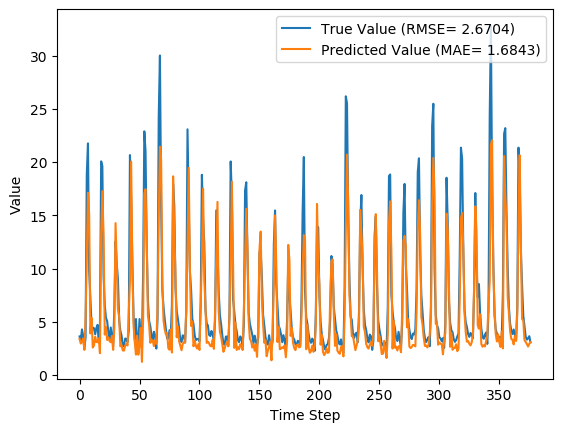

The table this chart was drawn from, first rows:
y_true, y_pred, y_true_scaled, y_pred_scaled
3.63, 3.4, 0.09071, 0.08333
3.21, 2.961, 0.07724, 0.06926
4.29, 3.173, 0.1119, 0.07607
3.67, 3.421, 0.09199, 0.08399
2.46, 2.365, 0.05321, 0.05017
3.54, 5.333, 0.08782, 0.1453
18.82, 10.83, 0.5776, 0.3215
21.76, 17.12, 0.6718, 0.523
9.83, 15.04, 0.2894, 0.4565
7.16, 3.911, 0.2038, 0.09971
4.67, 5.376, 0.124, 0.1467
4.44, 2.587, 0.1167, 0.05726
4.4, 2.774, 0.1154, 0.06327
3.83, 3.596, 0.09712, 0.08962
4.42, 3.101, 0.116, 0.07374
4.72, 3.093, 0.1256, 0.0735
3.03, 3.438, 0.07147, 0.08457
4.87, 2.053, 0.1304, 0.04017
20.07, 13.26, 0.6176, 0.3994
19.62, 17.27, 0.6032, 0.5279
9.33, 13.15, 0.2734, 0.3959
6.56, 3.805, 0.1846, 0.09632
5.37, 4.52, 0.1465, 0.1192
5.07, 3.295, 0.1369, 0.07997
4.02, 3.541, 0.1032, 0.08785
3.34, 3.196, 0.08141, 0.07681
4.47, 3.089, 0.1176, 0.07336
3.61, 3.671, 0.09006, 0.09203
2.75, 2.368, 0.0625, 0.05027
6.28, 4.568, 0.1756, 0.1208
12.55, 14.27, 0.3766, 0.4317
10.44, 10.14, 0.309, 0.2993
9.01, 6.193, 0.2631, 0.1728
5.12, 5.509, 0.1385, 0.1509
4.16, 2.697, 0.1077, 0.06081
3.72, 2.822, 0.09359, 0.06481
2.73, 2.323, 0.06186, 0.04882
2.73, 2.29, 0.06186, 0.04776
3.43, 2.731, 0.08429, 0.06188
3.4, 2.937, 0.08333, 0.06848
3.1, 2.777, 0.07372, 0.06336
4.17, 5.844, 0.108, 0.1617
20.66, 8.824, 0.6365, 0.2572
16.78, 20.06, 0.5122, 0.6175
10.67, 10.3, 0.3163, 0.3045
5.59, 4.671, 0.1535, 0.1241
3.31, 3.132, 0.08045, 0.07475
5.26, 1.922, 0.1429, 0.03597
3.05, 3.716, 0.07212, 0.09346
3.04, 1.918, 0.07179, 0.03583
5.26, 2.867, 0.1429, 0.06625
3.41, 4.429, 0.08365, 0.1163
3.07, 1.235, 0.07276, 0.01394
9.62, 5.421, 0.2827, 0.1481
22.89, 17.04, 0.708, 0.5206
21.04, 17.44, 0.6487, 0.5333
12.14, 12.68, 0.3635, 0.3807
7.0, 5.605, 0.1987, 0.154
5.08, 4.726, 0.1372, 0.1258
4.58, 3.03, 0.1212, 0.07147
... 317 more rows
